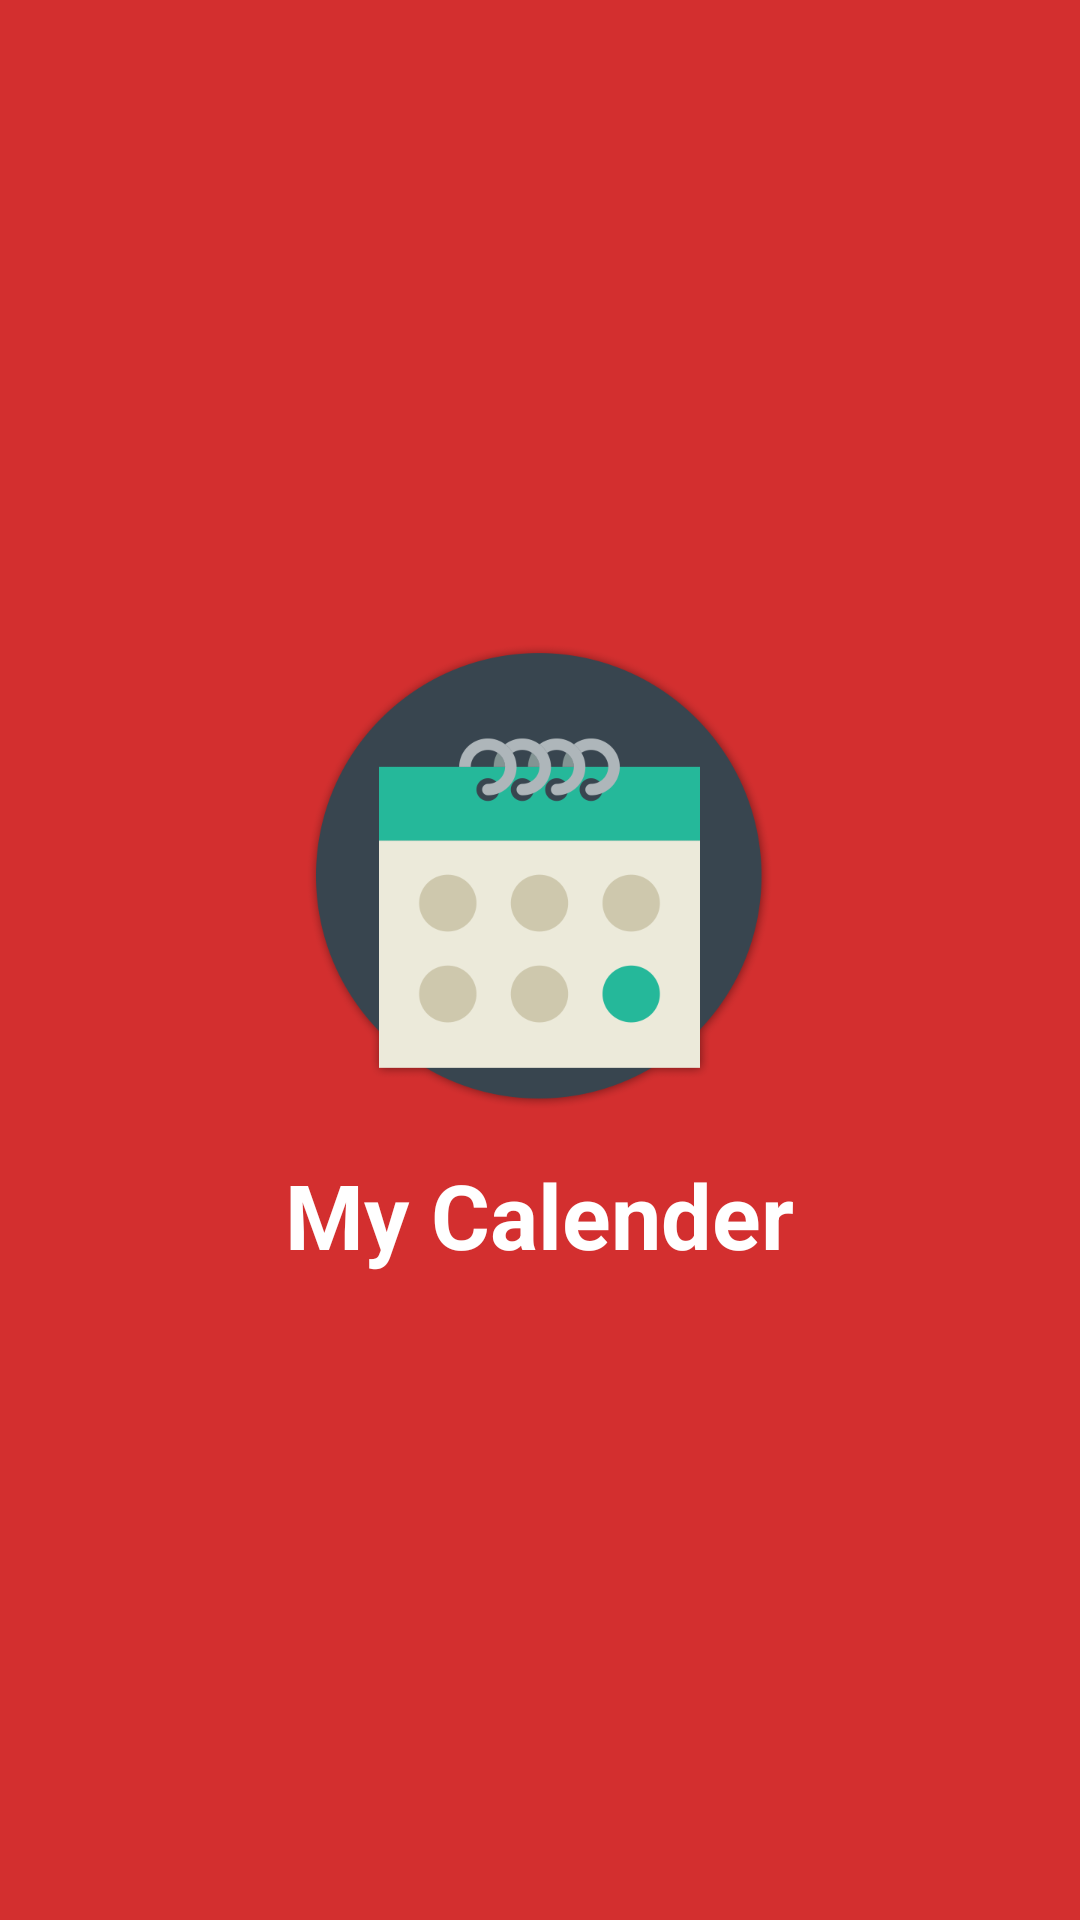

Here is an Android app screen rendered from its layout file. Give the layout XML and the strings, colors and styles it references.
<!-- AndroidManifest.xml: application theme AppTheme -->
<!-- res/layout/activity_splashctivity.xml -->
<?xml version="1.0" encoding="utf-8"?>

<LinearLayout xmlns:android="http://schemas.android.com/apk/res/android"
    xmlns:tools="http://schemas.android.com/tools"
    android:layout_width="match_parent"
    android:layout_height="match_parent"
    android:background="@color/colorAccent"
    android:gravity="center"
    android:orientation="vertical"
    tools:context="com.example.mycalender.mycalender.SplashActivity">


    <TextView
        android:layout_width="wrap_content"
        android:layout_height="wrap_content"
        android:drawablePadding="@dimen/paddingStandard"
        android:drawableTop="@mipmap/splash_logo"
        android:gravity="center"
        android:text="@string/myCalender"
        android:textColor="@android:color/white"
        android:textSize="@dimen/tsXLarge"
        android:textStyle="bold" />

</LinearLayout>
<!-- resources referenced by this layout -->
<resources>
  <color name="colorAccent">#D32F2F</color>
  <dimen name="paddingStandard">15dp</dimen>
  <dimen name="tsXLarge">30sp</dimen>
  <!-- mipmap splash_logo: png bitmap (mipmap-hdpi, 19777 bytes) -->
  <string name="myCalender">My Calender</string>
  <style name="AppTheme" parent="Theme.AppCompat.Light.NoActionBar">
          
          <item name="colorPrimary">@color/colorPrimary</item>
          <item name="colorPrimaryDark">@color/colorPrimaryDark</item>
          <item name="colorAccent">@color/colorAccent</item>
      </style>
  <color name="colorPrimary">#D32F2F</color>
  <color name="colorPrimaryDark">#921616</color>
</resources>
